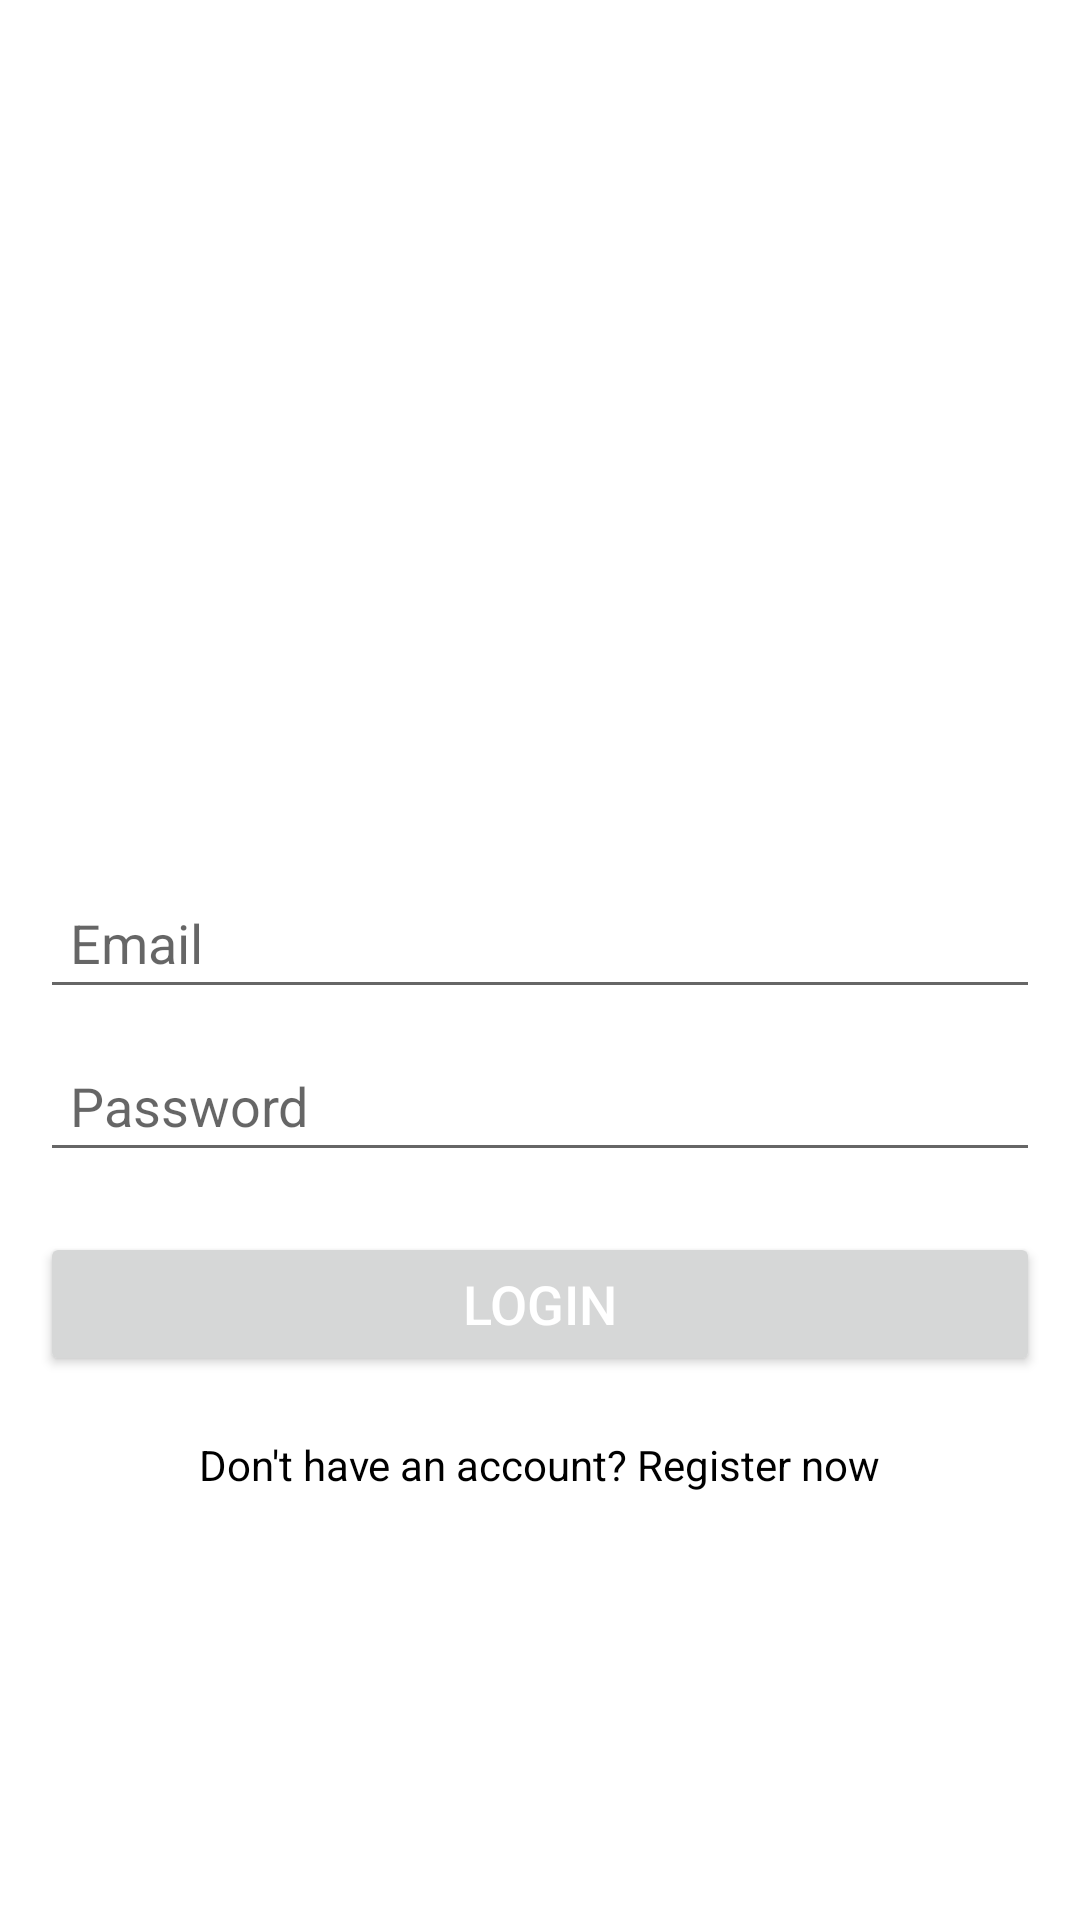

Here is an Android app screen rendered from its layout file. Give the layout XML and the strings, colors and styles it references.
<!-- AndroidManifest.xml: application theme Theme.Surveyresit -->
<!-- res/layout/activity_login.xml -->
<?xml version="1.0" encoding="utf-8"?>
<RelativeLayout xmlns:android="http://schemas.android.com/apk/res/android"
    android:layout_width="match_parent"
    android:layout_height="match_parent"
    android:gravity="center"
    android:orientation="vertical">

    <LinearLayout
        android:layout_width="match_parent"
        android:layout_height="match_parent"
        android:padding="40px"
        android:orientation="vertical"
        android:gravity="center">

        <EditText
            android:id="@+id/email"
            android:layout_width="match_parent"
            android:layout_height="wrap_content"
            android:layout_marginTop="150dp"
            android:hint="Email"
            android:inputType="textEmailAddress"
            android:padding="10dp"/>

        <EditText
            android:id="@+id/password"
            android:layout_width="match_parent"
            android:layout_height="wrap_content"
            android:layout_below="@+id/email"
            android:layout_marginTop="10dp"
            android:hint="Password"
            android:inputType="textPassword"
            android:padding="10dp"/>

        <Button
            android:id="@+id/loginscreen_button"
            android:layout_width="match_parent"
            android:layout_height="wrap_content"
            android:layout_below="@+id/password"
            android:layout_marginTop="20dp"
            android:text="LOGIN"
            android:textColor="#FFFFFF"
            android:textSize="18sp" />

        <TextView
            android:id="@+id/register_link"
            android:layout_width="wrap_content"
            android:layout_height="wrap_content"
            android:layout_below="@+id/loginscreen_button"
            android:layout_centerHorizontal="true"
            android:layout_marginTop="20dp"
            android:text="Don't have an account? Register now"
            android:textColor="#000000"/>
    </LinearLayout>

</RelativeLayout>
<!-- resources referenced by this layout -->
<resources>
  <style name="Theme.Surveyresit" parent="Theme.MaterialComponents.DayNight.DarkActionBar">
          
          <item name="colorPrimary">@color/purple_500</item>
          <item name="colorPrimaryVariant">@color/purple_700</item>
          <item name="colorOnPrimary">@color/white</item>
          
          <item name="colorSecondary">@color/teal_200</item>
          <item name="colorSecondaryVariant">@color/teal_700</item>
          <item name="colorOnSecondary">@color/black</item>
          
          <item name="android:statusBarColor">?attr/colorPrimaryVariant</item>
          
      </style>
  <!-- not gathered from this repository: default colours our renderer supplied (Android Studio template values) -->
  <color name="purple_500">#FF6200EE</color>
  <color name="purple_700">#FF3700B3</color>
  <color name="teal_200">#FF03DAC5</color>
  <color name="teal_700">#FF018786</color>
  <color name="black">#FF000000</color>
  <color name="white">#FFFFFFFF</color>
</resources>
